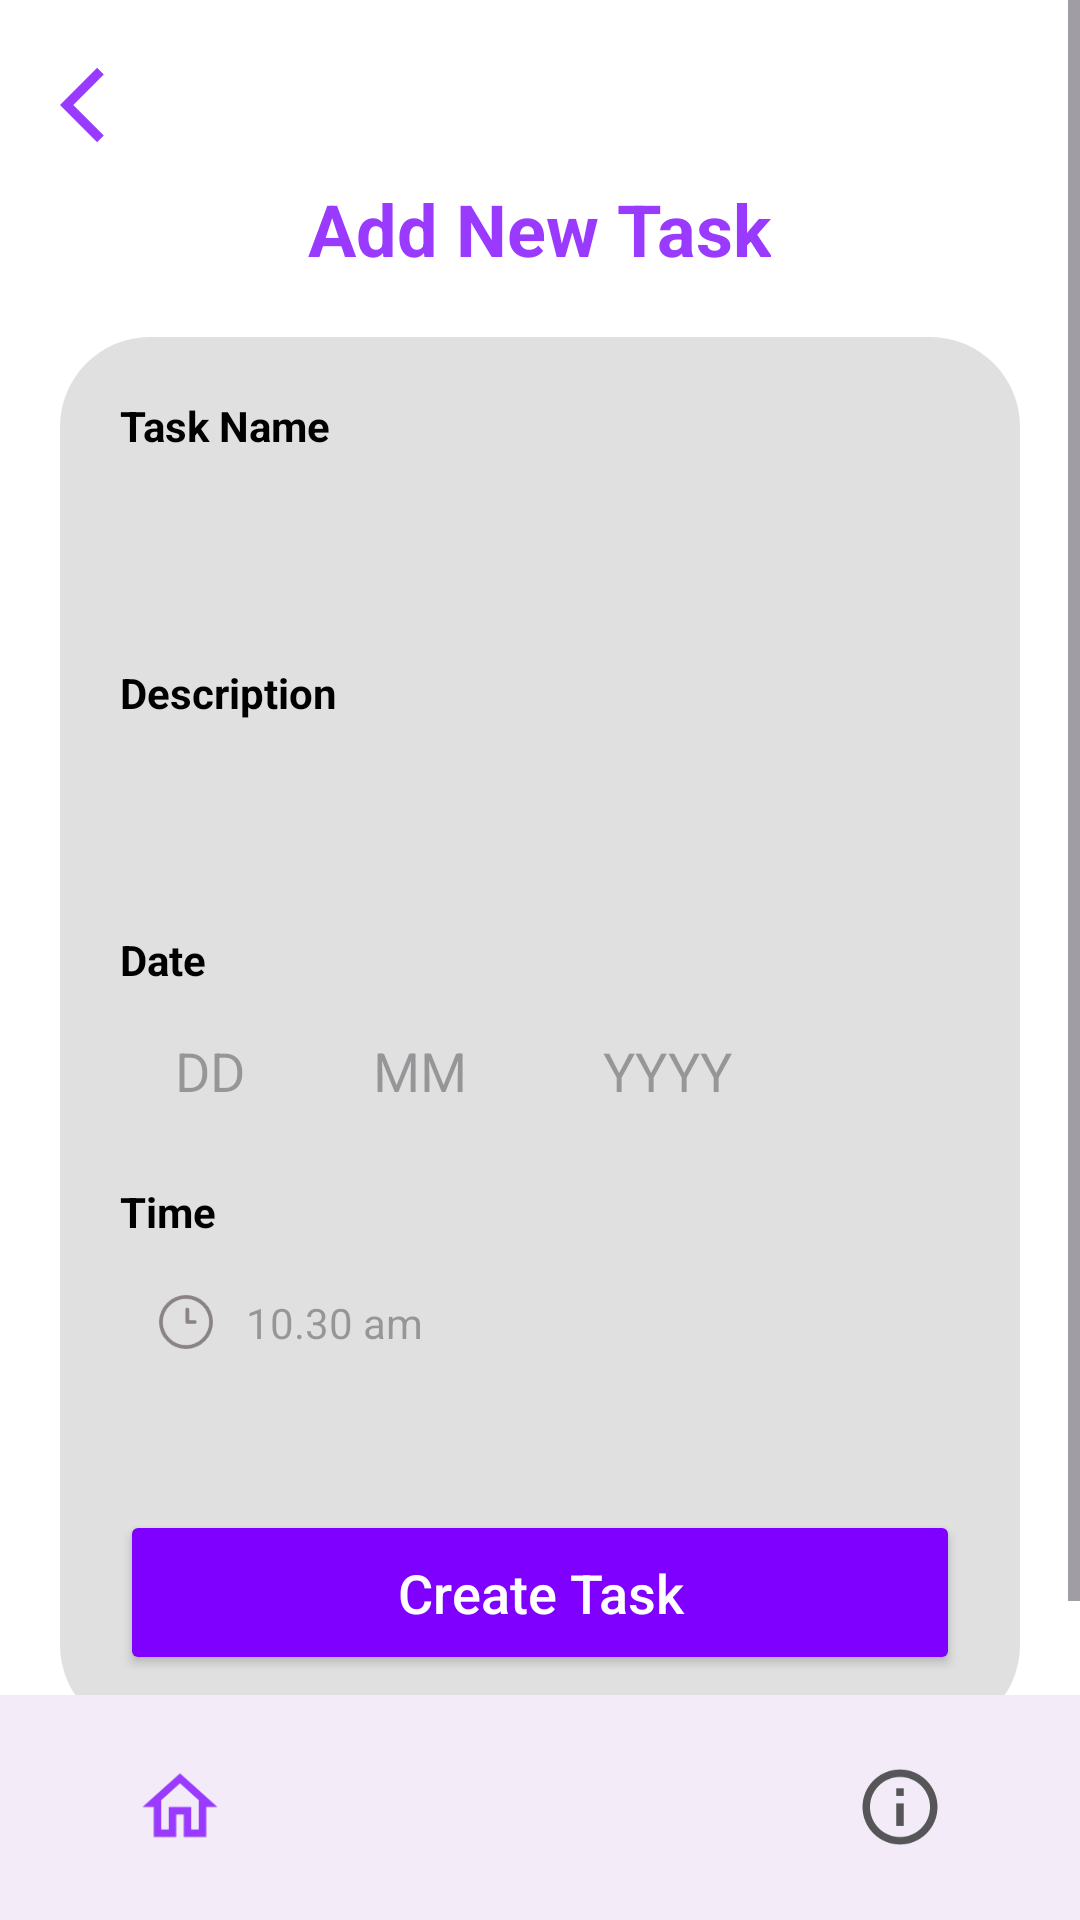

Produce the Android XML layout that renders to this screen, including the resource entries it uses.
<!-- AndroidManifest.xml: application theme Theme.DOApp -->
<!-- res/layout/activity_add_task.xml -->
<?xml version="1.0" encoding="utf-8"?>
<RelativeLayout xmlns:android="http://schemas.android.com/apk/res/android"
    xmlns:app="http://schemas.android.com/apk/res-auto"
    xmlns:tools="http://schemas.android.com/tools"
    android:layout_width="match_parent"
    android:layout_height="match_parent"
    android:background="#FFFFFF"
    tools:context=".AddTaskActivity">

    <ScrollView
        android:layout_width="match_parent"
        android:layout_height="match_parent"
        android:layout_above="@id/bottomNavigation"
        android:fillViewport="true">

        <RelativeLayout
            android:layout_width="match_parent"
            android:layout_height="wrap_content">

            <ImageView
                android:id="@+id/btnBack"
                android:layout_width="30dp"
                android:layout_height="30dp"
                android:layout_margin="20dp"
                android:src="@drawable/ic_back"
                app:tint="#993AFE" />

            <TextView
                android:id="@+id/title"
                android:layout_width="wrap_content"
                android:layout_height="wrap_content"
                android:layout_centerHorizontal="true"
                android:layout_marginTop="60dp"
                android:text="Add New Task"
                android:textColor="#993AFE"
                android:textSize="24sp"
                android:textStyle="bold" />

            <LinearLayout
                android:id="@+id/formContainer"
                android:layout_width="match_parent"
                android:layout_height="wrap_content"
                android:layout_below="@id/title"
                android:layout_margin="20dp"
                android:background="@drawable/gray_card_bg"
                android:orientation="vertical"
                android:padding="20dp">

                <TextView
                    android:layout_width="wrap_content"
                    android:layout_height="wrap_content"
                    android:text="Task Name"
                    android:textColor="#000000"
                    android:textStyle="bold"
                    />

                <EditText
                    android:id="@+id/etTaskName"
                    android:layout_width="match_parent"
                    android:layout_height="50dp"
                    android:layout_marginTop="5dp"
                    android:background="@drawable/white_input_bg"
                    android:paddingLeft="15dp"
                    android:inputType="textCapSentences"
                    android:textColor="#000000"/>

                <TextView
                    android:layout_width="wrap_content"
                    android:layout_height="wrap_content"
                    android:layout_marginTop="15dp"
                    android:text="Description"
                    android:textColor="#000000"
                    android:textStyle="bold"/>

                <EditText
                    android:id="@+id/etDescription"
                    android:layout_width="match_parent"
                    android:layout_height="50dp"
                    android:layout_marginTop="5dp"
                    android:background="@drawable/white_input_bg"
                    android:paddingLeft="15dp"
                    android:textColor="#000000"/>

                <TextView
                    android:layout_width="wrap_content"
                    android:layout_height="wrap_content"
                    android:layout_marginTop="15dp"
                    android:text="Date"
                    android:textColor="#000000"
                    android:textStyle="bold"/>

                <LinearLayout
                    android:layout_width="match_parent"
                    android:layout_height="wrap_content"
                    android:layout_marginTop="5dp"
                    android:orientation="horizontal">

                    <EditText
                        android:id="@+id/etDay"
                        android:layout_width="60dp"
                        android:layout_height="45dp"
                        android:background="@drawable/white_input_bg"
                        android:gravity="center"
                        android:hint="DD"
                        android:inputType="number"
                        android:maxLength="2"
                        android:textColor="#000000"/>

                    <EditText
                        android:id="@+id/etMonth"
                        android:layout_width="60dp"
                        android:layout_height="45dp"
                        android:layout_marginLeft="10dp"
                        android:background="@drawable/white_input_bg"
                        android:gravity="center"
                        android:hint="MM"
                        android:inputType="number"
                        android:maxLength="2"
                        android:textColor="#000000"/>

                    <EditText
                        android:id="@+id/etYear"
                        android:layout_width="85dp"
                        android:layout_height="45dp"
                        android:layout_marginLeft="10dp"
                        android:background="@drawable/white_input_bg"
                        android:gravity="center"
                        android:hint="YYYY"
                        android:maxLength="4"
                        android:inputType="number"
                        android:textColor="#000000"/>
                </LinearLayout>

                <TextView
                    android:layout_width="wrap_content"
                    android:layout_height="wrap_content"
                    android:layout_marginTop="15dp"
                    android:text="Time"
                    android:textColor="#000000"
                    android:textStyle="bold"/>

                <LinearLayout
                    android:layout_width="160dp"
                    android:layout_height="45dp"
                    android:layout_marginTop="5dp"
                    android:background="@drawable/white_input_bg"
                    android:gravity="center_vertical"
                    android:paddingLeft="12dp"
                    android:orientation="horizontal">
                    <ImageView
                        android:layout_width="20dp"
                        android:layout_height="20dp"
                        android:src="@drawable/ic_clock"
                        app:tint="#8A8383" />
                    <EditText
                        android:id="@+id/etTime"
                        android:layout_width="match_parent"
                        android:layout_height="match_parent"
                        android:background="@android:color/transparent"
                        android:hint="10.30 am"
                        android:paddingLeft="10dp"
                        android:textSize="14sp"
                        android:focusable="false"
                        android:clickable="true"
                        android:textColor="#000000"/>
                </LinearLayout>

                <Button
                    android:id="@+id/btnCreateTask"
                    android:layout_width="match_parent"
                    android:layout_height="55dp"
                    android:layout_marginTop="40dp"
                    android:backgroundTint="#7F00FF"
                    android:text="Create Task"
                    android:textAllCaps="false"
                    android:textColor="#FFFFFF"
                    android:textSize="18sp" />

            </LinearLayout>
        </RelativeLayout>
    </ScrollView>


    <com.google.android.material.bottomnavigation.BottomNavigationView
        android:id="@+id/bottomNavigation"
        android:layout_width="match_parent"
        android:layout_height="75dp"
        android:layout_alignParentBottom="true"
        android:background="#25AD7FCC"
        app:elevation="8dp"
        app:labelVisibilityMode="unlabeled"
        app:itemIconSize="30dp"
        app:itemIconTint="@color/nav_item_color"
        app:menu="@menu/bottom_nav_menu" />




</RelativeLayout>
<!-- resources referenced by this layout -->
<resources>
  <!-- drawable gray_card_bg (drawable) -->
  <?xml version="1.0" encoding="utf-8"?>
  <shape xmlns:android="http://schemas.android.com/apk/res/android">
  <solid android:color="#E0E0E0" />
  <corners android:radius="30dp" />
  </shape>
  <!-- drawable ic_back (drawable) -->
  <vector xmlns:android="http://schemas.android.com/apk/res/android" android:autoMirrored="true" android:height="24dp" android:tint="#993AFE" android:viewportHeight="24" android:viewportWidth="24" android:width="24dp">
        
      <path android:fillColor="@android:color/white" android:pathData="M11.67,3.87L9.9,2.1 0,12l9.9,9.9 1.77,-1.77L3.54,12z"/>
      
  </vector>
  <!-- drawable ic_clock (drawable) -->
  <?xml version="1.0" encoding="utf-8"?>
  <vector xmlns:android="http://schemas.android.com/apk/res/android"
      android:width="24dp"
      android:height="24dp"
      android:viewportWidth="24"
      android:viewportHeight="24">
  
      <path
          android:pathData="M12,12m-10,0a10,10 0,1 1,20 0a10,10 0,1 1,-20 0"
          android:strokeColor="#8A8383"
          android:strokeWidth="1.5"/>
  
      <path
          android:pathData="M12.5,7v5h3"
          android:strokeColor="#8A8383"
          android:strokeWidth="1.5"
          android:strokeLineCap="round"
          android:strokeLineJoin="round"/>
  
  </vector>
  <style name="Theme.DOApp" parent="Base.Theme.DOApp" />
  <style name="Base.Theme.DOApp" parent="Theme.Material3.DayNight.NoActionBar">
          
          
      </style>
</resources>
